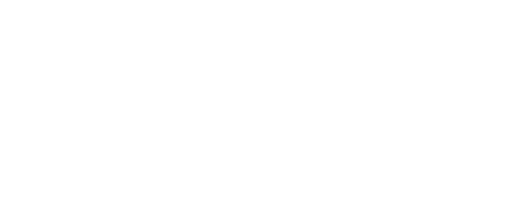
t = 0.00 s
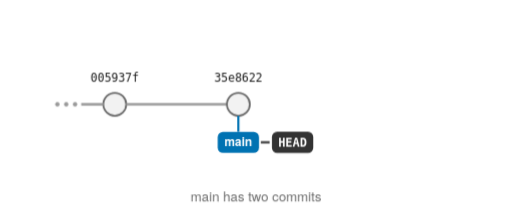
t = 1.76 s
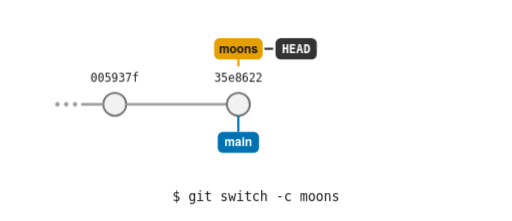
t = 3.32 s
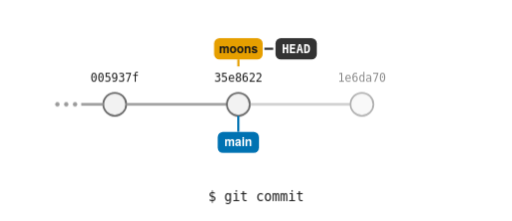
t = 5.04 s
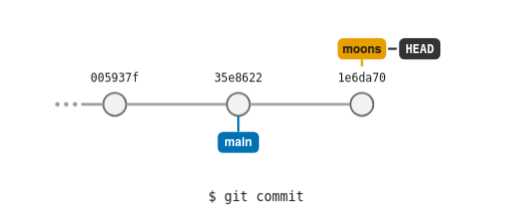
t = 6.52 s
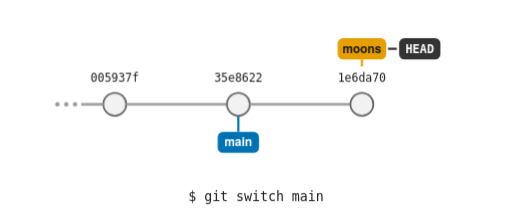
t = 8.32 s

The animated SVG that drew these frames (rendered in a browser with its animation timeline set to each time). Animation: 10 CSS @keyframes rules; frames cover the first 8.32 s, repeats indefinitely.

<svg xmlns="http://www.w3.org/2000/svg" width="580" height="250" viewBox="0 0 580 250" role="img">
  <title>Animation: branches are labels that move</title>
  <desc>An animation in five steps. 1: two commits on main, and HEAD is attached to main. 2: git switch -c moons creates a moons label on the same commit, and HEAD moves to moons. 3: git commit adds a new commit, and the moons label moves forward onto it, taking HEAD with it. 4: git switch main moves HEAD back to main. 5: git merge moons moves the main label forward to the same commit as moons: a fast-forward merge. The final picture shows three commits, with main (and HEAD) and moons both pointing at the newest one.</desc>
  <rect width="580" height="250" fill="#FFFFFF"/>
  
<style>
  .scene { animation: scene 16s linear infinite; }
  @keyframes scene { 0% { opacity: 0; } 3% { opacity: 1; } 92% { opacity: 1; } 96%, 100% { opacity: 0; } }

  .c3 { animation: c3 16s linear infinite; }
  @keyframes c3 { 0%, 30% { opacity: 0; } 33%, 100% { opacity: 1; } }

  .moons { animation: moons 16s ease-in-out infinite; }
  @keyframes moons {
    0%, 12% { opacity: 0; transform: translate(0px, 0px); }
    15%, 33% { opacity: 1; transform: translate(0px, 0px); }
    38%, 100% { opacity: 1; transform: translate(140px, 0px); } }

  .main { animation: main 16s ease-in-out infinite; }
  @keyframes main {
    0%, 68% { transform: translate(0px, 0px); }
    73%, 100% { transform: translate(140px, 0px); } }

  .head { animation: head 16s ease-in-out infinite; transform: translate(445.4px, 149.0px); }
  @keyframes head {
    0%, 14% { transform: translate(305.4px, 149.0px); }
    18%, 33% { transform: translate(309.5px, 43.0px); }
    38%, 52% { transform: translate(449.5px, 43.0px); }
    56%, 68% { transform: translate(305.4px, 149.0px); }
    73%, 100% { transform: translate(445.4px, 149.0px); } }

  .cap { opacity: 0; }
  .cap0 { animation: cap0 16s linear infinite; }
  .cap1 { animation: cap1 16s linear infinite; }
  .cap2 { animation: cap2 16s linear infinite; }
  .cap3 { animation: cap3 16s linear infinite; }
  .cap4 { animation: cap4 16s linear infinite; opacity: 1; }
  @keyframes cap0 { 0%, 11% { opacity: 1; } 12%, 100% { opacity: 0; } }
  @keyframes cap1 { 0%, 11% { opacity: 0; } 12%, 29% { opacity: 1; } 30%, 100% { opacity: 0; } }
  @keyframes cap2 { 0%, 29% { opacity: 0; } 30%, 49% { opacity: 1; } 50%, 100% { opacity: 0; } }
  @keyframes cap3 { 0%, 49% { opacity: 0; } 50%, 65% { opacity: 1; } 66%, 100% { opacity: 0; } }
  @keyframes cap4 { 0%, 65% { opacity: 0; } 66%, 100% { opacity: 1; } }

  @media (prefers-reduced-motion: reduce) {
    .scene, .c3, .moons, .main, .head, .cap0, .cap1, .cap2, .cap3, .cap4 { animation: none; }
  }
</style>
  <g class="scene"><g><circle cx="130" cy="118" r="13" fill="#F2F2F2" stroke="#666666" stroke-width="2"/><text x="130" y="93" font-family="Consolas, 'DejaVu Sans Mono', 'Courier New', monospace" font-size="13" fill="#1A1A1A" text-anchor="middle">005937f</text></g><line x1="143" y1="118" x2="257" y2="118" stroke="#9A9A9A" stroke-width="3"/><g><circle cx="270" cy="118" r="13" fill="#F2F2F2" stroke="#666666" stroke-width="2"/><text x="270" y="93" font-family="Consolas, 'DejaVu Sans Mono', 'Courier New', monospace" font-size="13" fill="#1A1A1A" text-anchor="middle">35e8622</text></g><g class="c3"><line x1="283" y1="118" x2="397" y2="118" stroke="#9A9A9A" stroke-width="3"/><circle cx="410" cy="118" r="13" fill="#F2F2F2" stroke="#666666" stroke-width="2"/><text x="410" y="93" font-family="Consolas, 'DejaVu Sans Mono', 'Courier New', monospace" font-size="13" fill="#1A1A1A" text-anchor="middle">1e6da70</text></g><circle cx="65" cy="118" r="2.5" fill="#9A9A9A"/><circle cx="75" cy="118" r="2.5" fill="#9A9A9A"/><circle cx="85" cy="118" r="2.5" fill="#9A9A9A"/><line x1="92" y1="118" x2="117" y2="118" stroke="#9A9A9A" stroke-width="3"/><g class="main" style="transform: translate(140px, 0px)"><line x1="270" y1="131" x2="270" y2="149" stroke="#0072B2" stroke-width="2.5"/><rect x="246.6" y="149" width="46.8" height="24" rx="6" fill="#0072B2"/><text x="270" y="165.5" font-family="'Helvetica Neue', Helvetica, Arial, sans-serif" font-size="13.5" font-weight="bold" fill="#FFFFFF" text-anchor="middle">main</text></g><g class="moons" style="transform: translate(140px, 0px)"><line x1="270" y1="75" x2="270" y2="67" stroke="#E69F00" stroke-width="2.5"/><rect x="242.5" y="43" width="55.0" height="24" rx="6" fill="#E69F00"/><text x="270" y="59.5" font-family="'Helvetica Neue', Helvetica, Arial, sans-serif" font-size="13.5" font-weight="bold" fill="#1A1A1A" text-anchor="middle">moons</text></g><g class="head" style="transform: translate(445.4px, 149.0px)"><line x1="-10" y1="12" x2="0" y2="12" stroke="#333333" stroke-width="2.5"/><rect x="2.6" y="0" width="46.8" height="24" rx="6" fill="#333333"/><text x="26" y="16.5" font-family="Consolas, 'DejaVu Sans Mono', 'Courier New', monospace" font-size="13.5" font-weight="bold" fill="#FFFFFF" text-anchor="middle">HEAD</text></g><text class="cap cap0" x="290.0" y="228" font-family="'Helvetica Neue', Helvetica, Arial, sans-serif" font-size="15" fill="#6B6B6B" text-anchor="middle">main has two commits</text><text class="cap cap1" x="290.0" y="228" font-family="Consolas, 'DejaVu Sans Mono', 'Courier New', monospace" font-size="15" fill="#1A1A1A" text-anchor="middle">$ git switch -c moons</text><text class="cap cap2" x="290.0" y="228" font-family="Consolas, 'DejaVu Sans Mono', 'Courier New', monospace" font-size="15" fill="#1A1A1A" text-anchor="middle">$ git commit</text><text class="cap cap3" x="290.0" y="228" font-family="Consolas, 'DejaVu Sans Mono', 'Courier New', monospace" font-size="15" fill="#1A1A1A" text-anchor="middle">$ git switch main</text><text class="cap cap4" x="290.0" y="228" font-family="Consolas, 'DejaVu Sans Mono', 'Courier New', monospace" font-size="15" fill="#1A1A1A" text-anchor="middle">$ git merge moons    (fast-forward)</text></g>
</svg>
